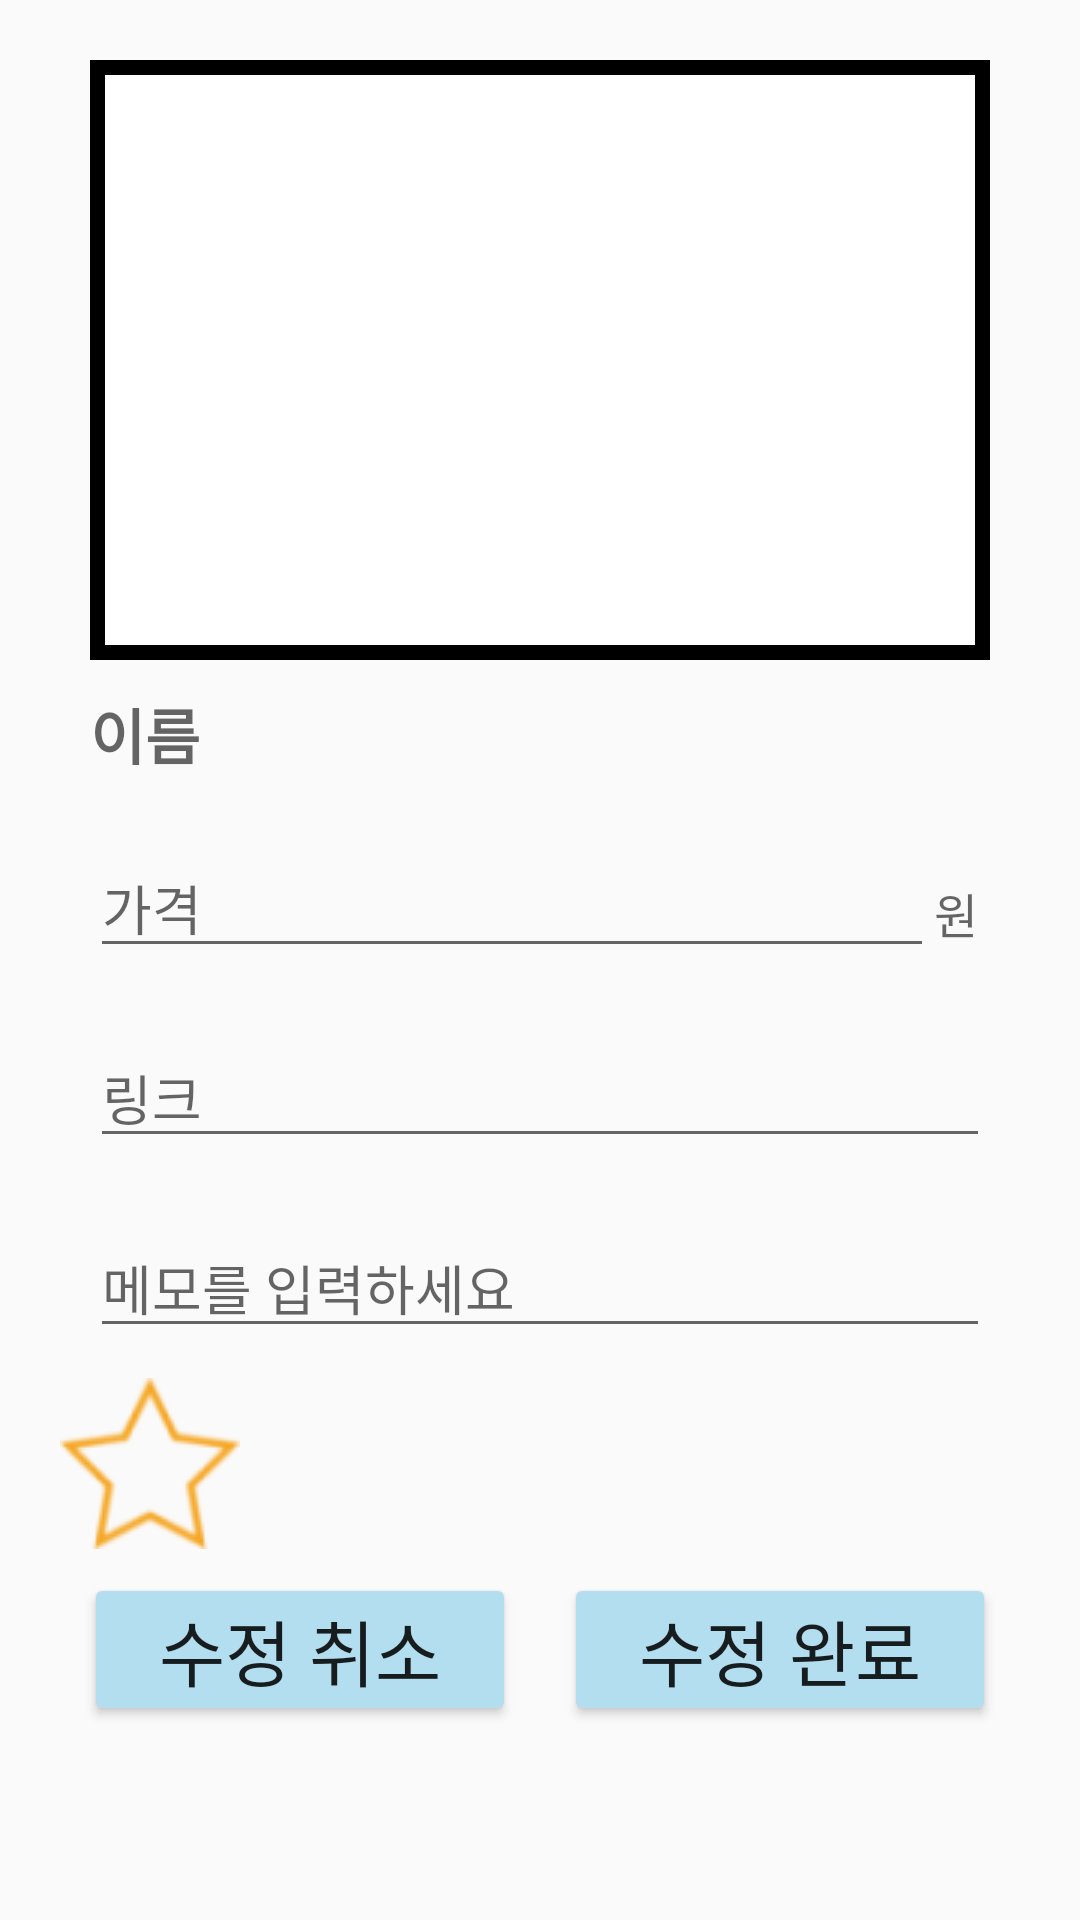

Write the Android layout XML for this screen, with the resource values it uses.
<!-- AndroidManifest.xml: application theme Theme.MyRecyclerView -->
<!-- res/layout/prod_activity_modify.xml -->
<?xml version="1.0" encoding="utf-8"?>
<LinearLayout xmlns:android="http://schemas.android.com/apk/res/android"
    xmlns:tools="http://schemas.android.com/tools"
    android:layout_width="match_parent"
    android:layout_height="match_parent"
    android:orientation="vertical"
    android:padding="20dp"
    tools:context=".ActivityCheckProd">

    <LinearLayout
        android:layout_width="match_parent"
        android:layout_height="wrap_content"
        android:gravity="center">
        <ImageView
            android:layout_width="300dp"
            android:background="@drawable/edge"
            android:src="@drawable/image"
            android:id="@+id/mod_img"
            android:layout_height="200dp"
            />
    </LinearLayout>

    <LinearLayout
        android:layout_width="match_parent"
        android:layout_height="wrap_content"
        android:padding="10dp">
        <TextView
            android:layout_width="match_parent"
            android:layout_height="wrap_content"
            android:textSize="20sp"
            android:textColor="#FF444444"
            android:textStyle="bold"
            android:hint="이름"
            android:id="@+id/mod_name" />
    </LinearLayout>

    <LinearLayout
        android:layout_width="match_parent"
        android:layout_height="wrap_content"
        android:padding="10dp"
        android:orientation="horizontal">
        <EditText
            android:layout_width="wrap_content"
            android:layout_height="wrap_content"
            android:layout_weight="1"
            android:hint="가격"
            android:id="@+id/mod_price"
            android:nextFocusDown="@+id/mod_link"
            android:inputType="number"/>
        <TextView
            android:layout_width="wrap_content"
            android:layout_height="wrap_content"
            android:hint="원 "
            android:textSize="16sp"/>
    </LinearLayout>
    <LinearLayout
        android:layout_width="match_parent"
        android:layout_height="wrap_content"
        android:padding="10dp">
        <EditText
            android:layout_width="match_parent"
            android:layout_height="wrap_content"
            android:hint="링크"
            android:id="@+id/mod_link"
            android:nextFocusDown="@+id/mod_note"
            android:inputType="textUri"
            android:textIsSelectable="true"/>
    </LinearLayout>
    <LinearLayout
        android:layout_width="match_parent"
        android:layout_height="wrap_content"
        android:padding="10dp">

        <EditText
            android:layout_width="match_parent"
            android:layout_height="wrap_content"
            android:hint="메모를 입력하세요"
            android:id="@+id/mod_note"
            android:imeOptions="actionDone"/>
    </LinearLayout>

    <CheckBox
        android:id="@+id/mod_star"
        android:layout_width="wrap_content"
        android:layout_height="wrap_content"
        android:button="@drawable/btn_star" /> //관심

    <LinearLayout
        android:layout_width="match_parent"
        android:layout_height="wrap_content"
        android:orientation="horizontal">
        <Button
            android:layout_width="match_parent"
            android:layout_weight="1"
            android:layout_height="wrap_content"
            android:id="@+id/btn_cancel"
            android:text="수정 취소"
            android:layout_margin="8dp"
            android:textSize="24dp"
            android:padding="8dp"
            android:backgroundTint="@color/blue"
            android:layout_gravity="center"/> //수정 취소
        <Button
            android:layout_width="match_parent"
            android:layout_weight="1"
            android:layout_height="wrap_content"
            android:text="수정 완료"
            android:id="@+id/btn_ok"
            android:layout_margin="8dp"
            android:textSize="24dp"
            android:padding="8dp"
            android:backgroundTint="@color/blue"
            android:layout_gravity="center"/> //수정 완료
    </LinearLayout>

</LinearLayout>
<!-- resources referenced by this layout -->
<resources>
  <color name="blue">#B2DEEF</color>
  <!-- drawable btn_star (drawable-xxhdpi) -->
  <?xml version="1.0" encoding="utf-8"?>
  <selector xmlns:android="http://schemas.android.com/apk/res/android">
      <item android:drawable="@drawable/empty_star"
          android:state_checked="false"/>
      <item android:drawable="@drawable/full_star"
          android:state_checked="true"/>
  </selector>
  <!-- drawable edge (drawable) -->
  <?xml version="1.0" encoding="utf-8"?>
  <shape xmlns:android="http://schemas.android.com/apk/res/android"> 
      <solid android:color="#ffffff"/> 
      <stroke android:width="5dp" android:color="#000000" />
      <padding android:left="1dp" android:top="1dp" android:right="1dp" android:bottom="1dp" />
      
  </shape>
  <style name="Theme.MyRecyclerView" parent="Theme.AppCompat.Light"> 
          
          
          <item name="colorPrimary">@color/blue</item>     
          <item name="colorPrimaryVariant">@color/blue</item>
          <item name="colorOnPrimary">@color/white</item>
          <item name="android:windowLightStatusBar" tools:targetApi="m">true</item>
          
          <item name="colorSecondary">@color/teal_200</item>
          <item name="colorSecondaryVariant">@color/teal_700</item>
          <item name="colorOnSecondary">@color/black</item>
          
          <item name="android:statusBarColor" tools:targetApi="1">?attr/colorPrimaryVariant</item>
          
      </style>
  <!-- drawable empty_star: png bitmap (drawable, 3838 bytes) -->
  <!-- drawable full_star: png bitmap (drawable, 2373 bytes) -->
  <color name="white">#FFFFFFFF</color>
  <color name="teal_200">#FF03DAC5</color>
  <color name="teal_700">#FF018786</color>
  <color name="black">#FF000000</color>
</resources>
